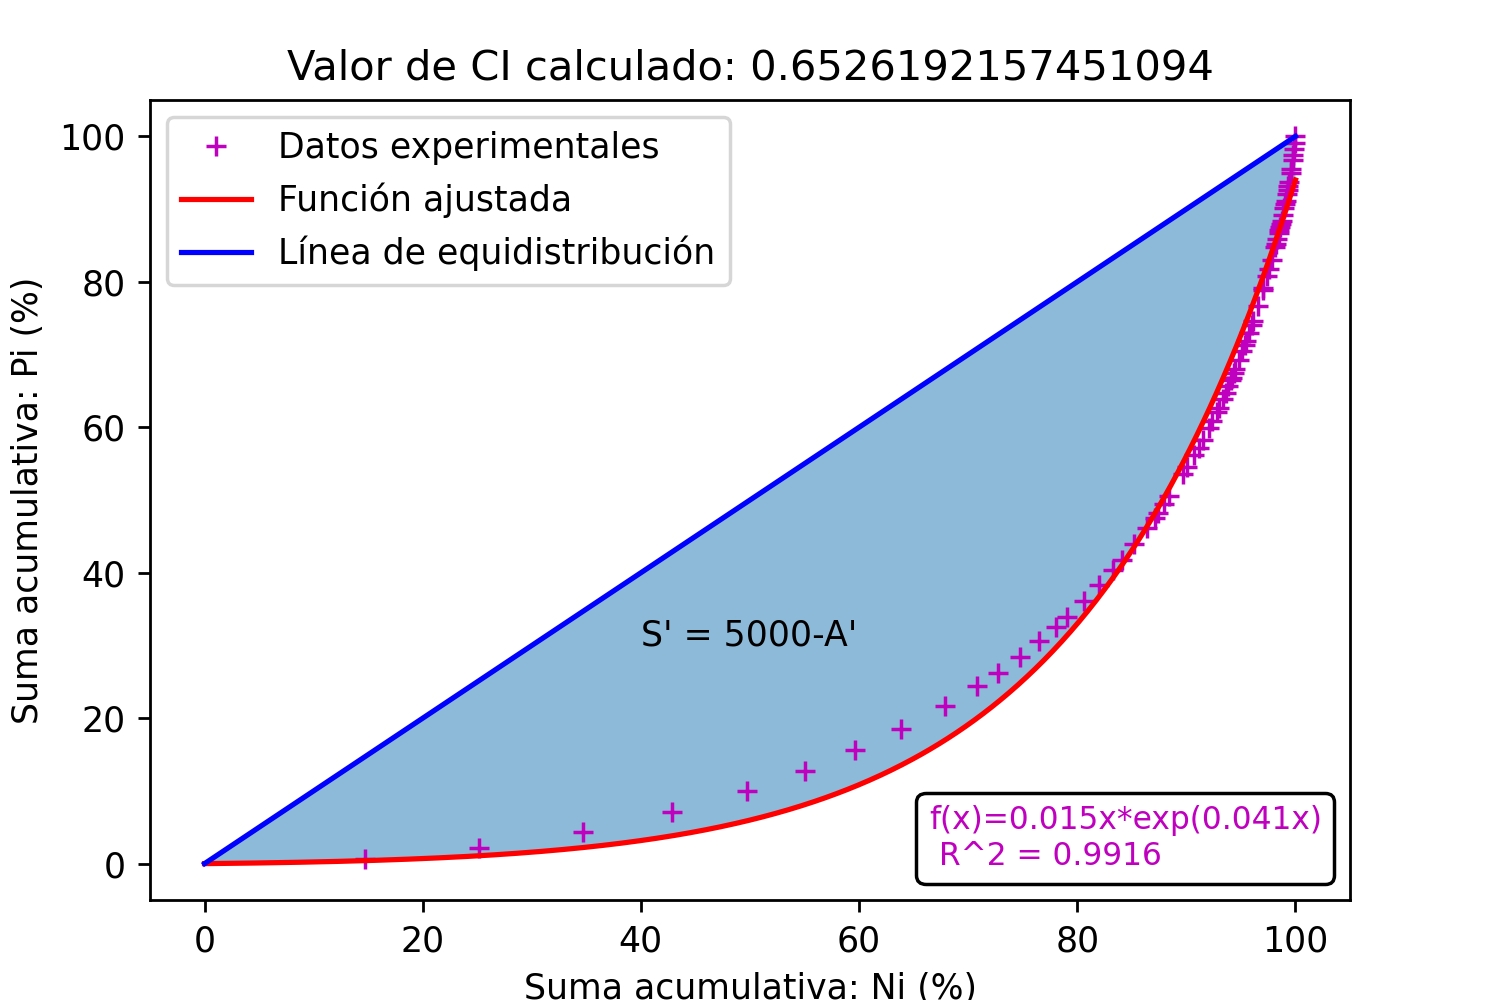

The file beside this chart, header and first rows:
Fecha, Registro
1929-12-01, 27.9
1929-12-03, 1.3
1929-12-04, 5.1
1929-12-09, 15.2
1929-12-10, 7.6
1929-12-12, 2.5
1929-12-15, 1.8
1929-12-18, 25.4
1929-12-19, 25.4
1930-12-01, 33
1930-12-03, 1
1930-12-23, 25.4
1930-12-29, 5.1
1931-12-02, 2.5
1931-12-16, 5.1
1931-12-17, 2.5
1931-12-26, 17.8
1931-12-28, 40.6
1932-12-28, 2.5
1933-12-07, 7.6
1934-12-05, 1.3
1934-12-07, 17.5
1935-12-12, 2.5
1936-12-09, 7.6
1936-12-19, 2.5
1936-12-20, 10.2
1936-12-23, 6.4
1936-12-27, 15.2
1936-12-29, 2.5
1936-12-30, 7.6
1938-12-08, 20.3
1938-12-12, 3.8
1939-12-31, 27.9
1940-12-07, 50.8
1940-12-09, 7.6
1940-12-15, 6.4
1940-12-22, 58.4
1940-12-27, 19.1
1941-12-08, 7.6
1941-12-16, 10.2
1941-12-22, 16.5
1942-12-13, 15.2
1943-12-29, 10.2
1944-12-01, 10.2
1945-12-15, 2.5
1946-12-04, 7.6
1946-12-07, 10.2
1946-12-14, 10.2
1946-12-15, 15.2
1946-12-19, 3.8
1946-12-22, 8.9
1947-12-25, 12.7
1948-12-31, 1
1949-12-26, 22.9
1958-12-18, 48.3
1959-12-23, 50.8
1963-12-29, 76
1968-12-10, 6
1971-12-23, 50
1971-12-25, 33
... 1,504 more rows
